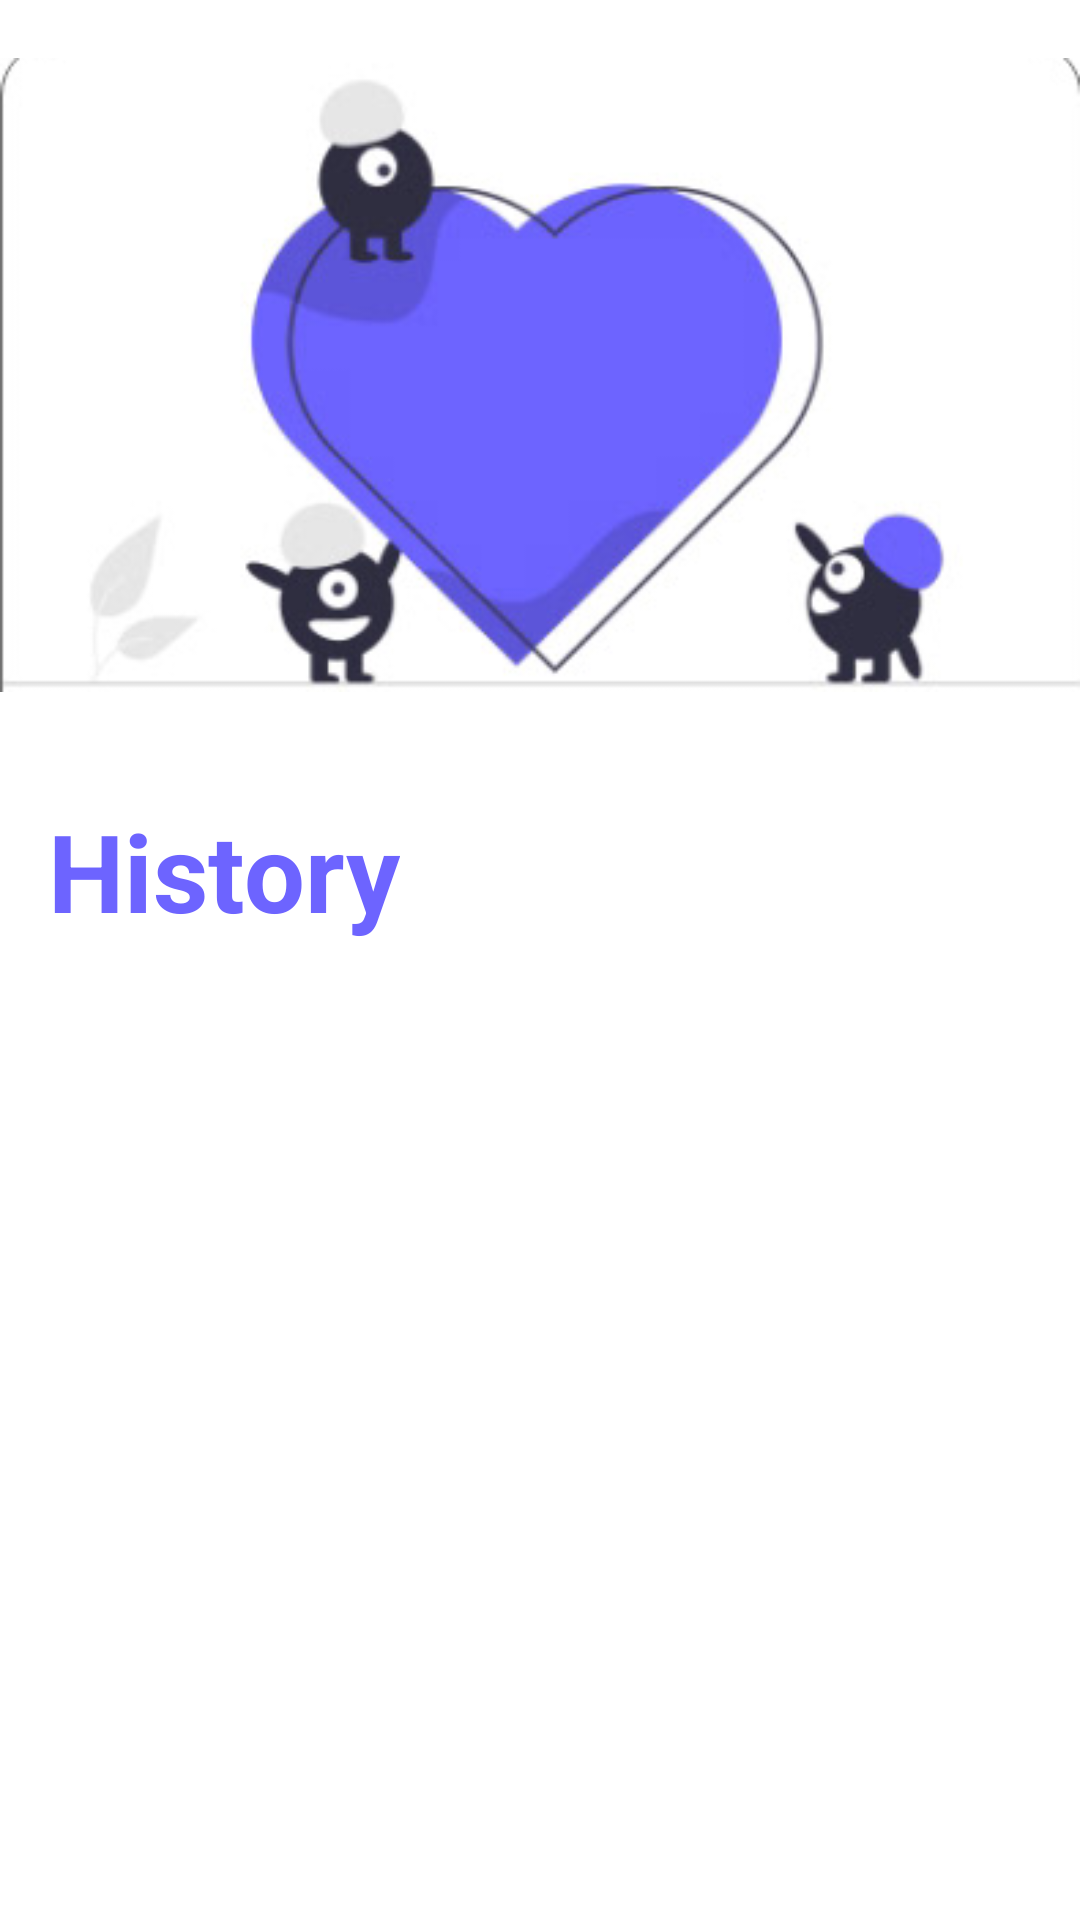

Android layout source for this screen:
<!-- AndroidManifest.xml: application theme Theme.GT5m2 -->
<!-- res/layout/fragment_history.xml -->
<?xml version="1.0" encoding="utf-8"?>
<LinearLayout xmlns:android="http://schemas.android.com/apk/res/android"
        xmlns:tools="http://schemas.android.com/tools"
        android:layout_width="match_parent"
        xmlns:app="http://schemas.android.com/apk/res-auto"
        android:orientation="vertical"
        android:layout_height="match_parent"
        tools:context=".ui.history.HistoryFragment">

    <ImageView
            android:layout_width="match_parent"
            android:layout_height="250dp"
            android:src="@drawable/img_4" />

    <TextView
            android:layout_width="wrap_content"
            android:layout_height="wrap_content"
            android:text="History"
            android:textSize="36sp"
            android:layout_margin="16dp"
            android:textColor="@color/purple_500"
            android:textStyle="bold" />

    <androidx.recyclerview.widget.RecyclerView
            android:id="@+id/rv"
            android:layout_width="match_parent"
            android:layout_height="match_parent"
            app:layoutManager="androidx.recyclerview.widget.LinearLayoutManager"
            />
</LinearLayout>
<!-- resources referenced by this layout -->
<resources>
  <color name="purple_500">#6d64ff</color>
  <!-- drawable img_4: png bitmap (drawable, 48927 bytes) -->
  <style name="Theme.GT5m2" parent="Theme.MaterialComponents.DayNight.DarkActionBar">
          
          <item name="colorPrimary">@color/purple_500</item>
          <item name="colorPrimaryVariant">@color/purple_700</item>
          <item name="colorOnPrimary">@color/white</item>
          
          <item name="colorSecondary">@color/teal_200</item>
          <item name="colorSecondaryVariant">@color/teal_700</item>
          <item name="colorOnSecondary">@color/black</item>
          
          <item name="android:statusBarColor">?attr/colorPrimaryVariant</item>
          
      </style>
  <color name="purple_700">#FF3700B3</color>
  <color name="white">#FFFFFFFF</color>
  <color name="teal_200">#FF03DAC5</color>
  <color name="teal_700">#FF018786</color>
  <color name="black">#FF000000</color>
</resources>
